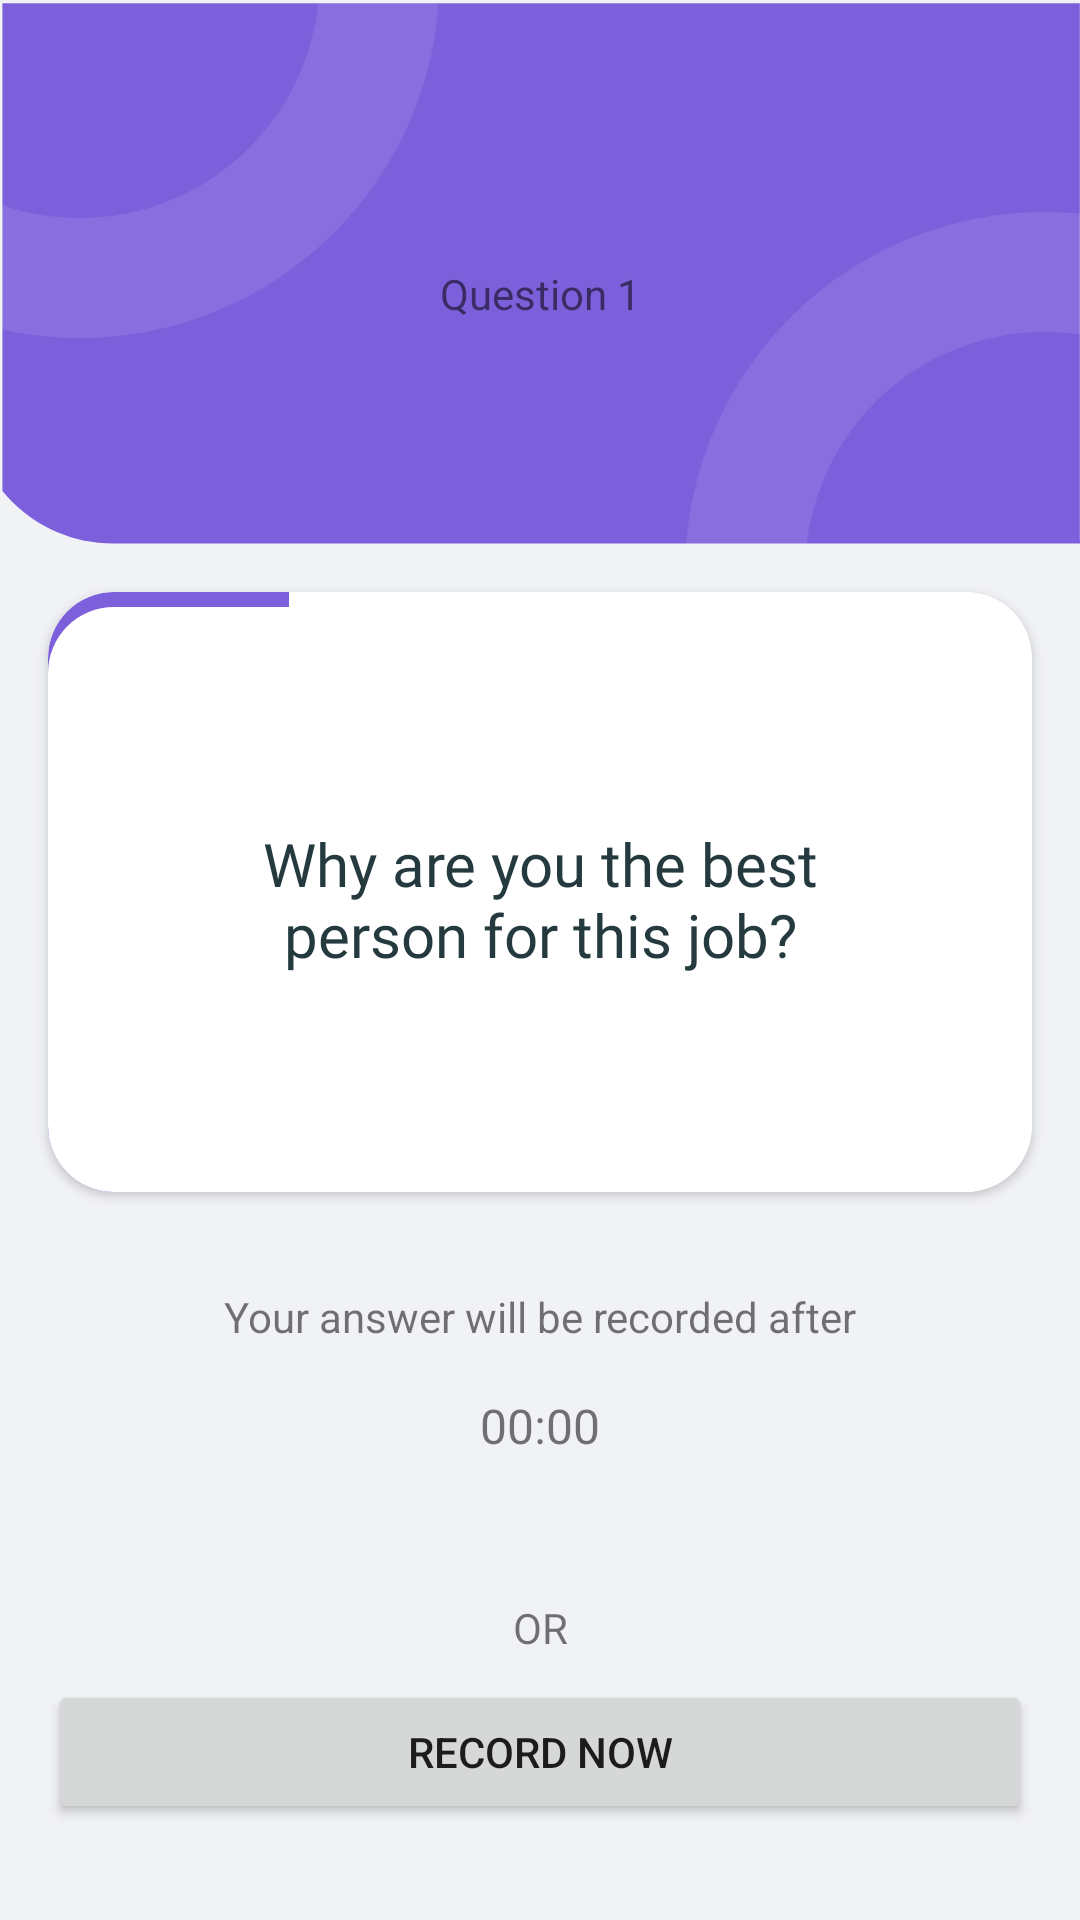

Produce the Android XML layout that renders to this screen, including the resource entries it uses.
<!-- AndroidManifest.xml: application theme Theme.SoftSkillsMeter -->
<!-- res/layout/fragment_question.xml -->
<?xml version="1.0" encoding="utf-8"?>
<layout xmlns:android="http://schemas.android.com/apk/res/android"
    xmlns:app="http://schemas.android.com/apk/res-auto"
    xmlns:tools="http://schemas.android.com/tools">

    <androidx.constraintlayout.widget.ConstraintLayout
        android:layout_width="match_parent"
        android:layout_height="match_parent"
        android:background="@color/colorBackgroundPrimary"
        tools:context=".ui.home.fragments.HomeFragment">

        <ImageView
            android:id="@+id/iv_header"
            android:layout_width="match_parent"
            android:layout_height="wrap_content"
            android:scaleType="fitXY"
            android:src="@drawable/header"
            app:layout_constraintTop_toTopOf="parent" />

        <TextView
            android:id="@+id/tv_header_title"
            style="@style/TitleStyle"
            android:layout_width="wrap_content"
            android:layout_height="wrap_content"
            android:layout_marginTop="@dimen/xxlarge"
            android:text="@string/question"
            app:layout_constraintBottom_toBottomOf="@id/iv_header"
            app:layout_constraintEnd_toEndOf="parent"
            app:layout_constraintStart_toStartOf="parent"
            app:layout_constraintTop_toTopOf="parent"
            app:layout_constraintVertical_bias="0.33" />

        <androidx.cardview.widget.CardView
            android:id="@+id/cv_question"
            android:layout_width="match_parent"
            android:layout_height="wrap_content"
            android:layout_marginHorizontal="@dimen/regular"
            android:layout_marginVertical="@dimen/regular"
            android:orientation="vertical"
            android:padding="16dp"
            app:cardCornerRadius="@dimen/radius_button"
            app:cardElevation="@dimen/cardview_default_elevation"
            app:layout_constraintTop_toBottomOf="@id/iv_header">

            <FrameLayout
                android:layout_width="match_parent"
                android:layout_height="200dp">

                <LinearLayout
                    android:layout_width="match_parent"
                    android:layout_height="match_parent"
                    android:orientation="horizontal">

                    <View
                        android:id="@+id/fill_1"
                        android:layout_width="0dp"
                        android:layout_height="match_parent"
                        android:layout_marginEnd="2dp"
                        android:layout_weight="1"
                        android:background="@drawable/background_fill_primary_radius_left_large" />

                    <View
                        android:id="@+id/fill_2"
                        android:layout_width="0dp"
                        android:layout_height="match_parent"
                        android:layout_marginEnd="2dp"
                        android:layout_weight="1"
                        android:background="@color/colorPrimary"
                        android:backgroundTint="@color/white" />

                    <View
                        android:id="@+id/fill_3"
                        android:layout_width="0dp"
                        android:layout_height="match_parent"
                        android:layout_marginEnd="2dp"
                        android:layout_weight="1"
                        android:background="@color/colorPrimary"
                        android:backgroundTint="@color/white" />

                    <View
                        android:id="@+id/fill_4"
                        android:layout_width="0dp"
                        android:layout_height="match_parent"
                        android:layout_weight="1"
                        android:background="@drawable/background_fill_primary_radius_right_large"
                        android:backgroundTint="@color/white" />
                </LinearLayout>

                <FrameLayout
                    android:layout_width="match_parent"
                    android:layout_height="match_parent">

                    <TextView
                        android:id="@+id/tv_question"
                        android:layout_width="match_parent"
                        android:layout_height="match_parent"
                        android:layout_marginTop="5dp"
                        android:background="@drawable/background_fill_white_radius_medium"
                        android:fontFamily="@font/gt_america_extended_medium"
                        android:gravity="center"
                        android:padding="@dimen/xxlarge"
                        android:text="Why are you the best person for this job?"
                        android:textAlignment="center"
                        android:textColor="@color/colorTextPrimary"
                        android:textSize="@dimen/text_size_large" />

                    <ProgressBar
                        android:id="@+id/progressbar"
                        android:layout_width="40dp"
                        android:layout_height="40dp"
                        android:layout_gravity="center"
                        android:layout_marginStart="@dimen/regular"
                        android:visibility="gone" />
                </FrameLayout>
            </FrameLayout>
        </androidx.cardview.widget.CardView>

        <TextView
            android:id="@+id/tv_recorded_after"
            android:layout_width="wrap_content"
            android:layout_height="wrap_content"
            android:layout_gravity="center_vertical"
            android:layout_marginVertical="@dimen/medium"
            android:text="@string/record_after"
            app:layout_constraintEnd_toEndOf="parent"
            app:layout_constraintStart_toStartOf="parent"
            app:layout_constraintTop_toBottomOf="@id/cv_question" />

        <TextView
            android:id="@+id/tv_count_down"
            android:layout_width="wrap_content"
            android:layout_height="wrap_content"
            android:layout_gravity="center_vertical"
            android:layout_marginVertical="@dimen/regular"
            android:fontFamily="@font/gt_america_medium"
            android:text="00:00"
            android:textSize="@dimen/text_size_medium"
            app:layout_constraintEnd_toEndOf="parent"
            app:layout_constraintStart_toStartOf="parent"
            app:layout_constraintTop_toBottomOf="@id/tv_recorded_after" />

        <TextView
            android:id="@+id/tv_or"
            android:layout_width="wrap_content"
            android:layout_height="wrap_content"
            android:layout_gravity="center_vertical"
            android:layout_marginVertical="@dimen/small"
            android:text="@string/or"
            app:layout_constraintBottom_toTopOf="@id/btn_record"
            app:layout_constraintEnd_toEndOf="parent"
            app:layout_constraintStart_toStartOf="parent" />

        <Button
            android:id="@+id/btn_record"
            style="@style/ButtonPrimaryStyle"
            android:layout_width="match_parent"
            android:layout_height="wrap_content"
            android:layout_marginHorizontal="@dimen/regular"
            android:layout_marginTop="@dimen/regular"
            android:layout_marginBottom="@dimen/medium"
            android:text="@string/record_now"
            app:layout_constraintBottom_toBottomOf="parent" />

        <FrameLayout
            android:id="@+id/layout_recording"
            android:layout_width="wrap_content"
            android:layout_height="wrap_content"
            android:visibility="gone"
            app:layout_constraintBottom_toTopOf="@id/btn_record"
            app:layout_constraintEnd_toEndOf="parent"
            app:layout_constraintStart_toStartOf="parent"
            app:layout_constraintTop_toBottomOf="@id/tv_count_down">

            <ImageView
                android:layout_width="40dp"
                android:layout_height="40dp"
                android:layout_gravity="center_horizontal"
                android:layout_marginBottom="20dp"
                android:src="@drawable/ic_mic" />

            <TextView
                android:layout_width="wrap_content"
                android:layout_height="wrap_content"
                android:layout_gravity="bottom"
                android:fontFamily="@font/medium"
                android:text="Recording..."
                android:textColor="@color/colorTextPrimary" />
        </FrameLayout>

    </androidx.constraintlayout.widget.ConstraintLayout>

</layout>
<!-- resources referenced by this layout -->
<resources>
  <color name="colorBackgroundPrimary">#F1F2F6</color>
  <color name="colorPrimary">#7C60DB</color>
  <color name="colorTextPrimary">#243A3F</color>
  <color name="white">#FFFFFFFF</color>
  <dimen name="medium">32dp</dimen>
  <dimen name="radius_button">22dp</dimen>
  <dimen name="regular">16dp</dimen>
  <dimen name="small">8dp</dimen>
  <dimen name="text_size_large">20sp</dimen>
  <dimen name="text_size_medium">16sp</dimen>
  <dimen name="xxlarge">52dp</dimen>
  <!-- drawable background_fill_primary_radius_left_large (drawable) -->
  <?xml version="1.0" encoding="utf-8"?>
  <ripple xmlns:android="http://schemas.android.com/apk/res/android"
      android:color="@color/colorBackgroundPrimary">
      <item android:id="@android:id/background">
          <shape android:shape="rectangle">
  
              <solid android:color="@color/colorPrimary" />
  
              <corners
                  android:bottomLeftRadius="@dimen/radius_button"
                  android:topLeftRadius="@dimen/radius_button" />
  
          </shape>
      </item>
  </ripple>
  <!-- drawable background_fill_primary_radius_right_large (drawable) -->
  <?xml version="1.0" encoding="utf-8"?>
  <ripple xmlns:android="http://schemas.android.com/apk/res/android"
      android:color="@color/colorBackgroundPrimary">
      <item android:id="@android:id/background">
          <shape android:shape="rectangle">
  
              <solid android:color="@color/colorPrimary" />
  
              <corners
                  android:bottomRightRadius="@dimen/radius_button"
                  android:topRightRadius="@dimen/radius_button" />
  
          </shape>
      </item>
  </ripple>
  <!-- drawable background_fill_white_radius_medium (drawable) -->
  <?xml version="1.0" encoding="utf-8"?>
  <shape xmlns:android="http://schemas.android.com/apk/res/android"
      android:shape="rectangle">
  
      <solid android:color="@color/colorBackgroundSecondary" />
  
      <corners android:radius="@dimen/radius_button" />
  
  </shape>
  <!-- drawable header: png bitmap (drawable-hdpi, 3868 bytes) -->
  <!-- drawable ic_mic (drawable) -->
  <vector xmlns:android="http://schemas.android.com/apk/res/android"
      android:width="24dp"
      android:height="24dp"
      android:viewportWidth="24"
      android:viewportHeight="24">
    <path
        android:fillColor="@color/colorGreen"
        android:pathData="M12,14c1.66,0 2.99,-1.34 2.99,-3L15,5c0,-1.66 -1.34,-3 -3,-3S9,3.34 9,5v6c0,1.66 1.34,3 3,3zM17.3,11c0,3 -2.54,5.1 -5.3,5.1S6.7,14 6.7,11L5,11c0,3.41 2.72,6.23 6,6.72L11,21h2v-3.28c3.28,-0.48 6,-3.3 6,-6.72h-1.7z"/>
  </vector>
  <string name="or">OR</string>
  <string name="question">Question 1</string>
  <string name="record_after">Your answer will be recorded after</string>
  <string name="record_now">Record Now</string>
  <style name="Theme.SoftSkillsMeter" parent="Theme.MaterialComponents.DayNight.DarkActionBar">
          
          <item name="colorPrimary">@color/purple_500</item>
          <item name="colorPrimaryVariant">@color/purple_700</item>
          <item name="colorOnPrimary">@color/white</item>
          
          <item name="colorSecondary">@color/teal_200</item>
          <item name="colorSecondaryVariant">@color/teal_700</item>
          <item name="colorOnSecondary">@color/black</item>
          
          <item name="android:statusBarColor" tools:targetApi="l">?attr/colorPrimaryVariant</item>
          
      </style>
  <color name="colorBackgroundSecondary">#FFFFFF</color>
  <color name="colorGreen">#00e676</color>
  <color name="purple_500">#FF6200EE</color>
  <color name="purple_700">#FF3700B3</color>
  <color name="teal_200">#FF03DAC5</color>
  <color name="teal_700">#FF018786</color>
  <color name="black">#FF000000</color>
</resources>
